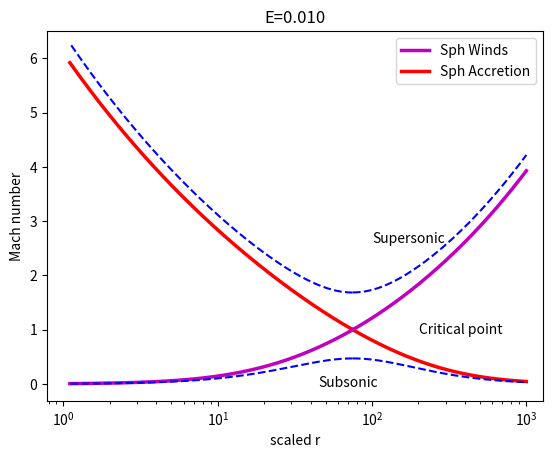

Python code for this plot:
import numpy as np
import matplotlib.pyplot as plt
from scipy.integrate import odeint
import math
ee=0.01
E=ee
gamma=4/3
n=3
rc=0.75/E
acs=1/(2*rc)
ac=math.sqrt(acs)
delr=0.1
i1=ac+(4*(ac**3)/(2*n+1))*(1+math.sqrt(n*(n-1.5)))*delr
i2=ac+(4*(ac**3)/(2*n+1))*(1-math.sqrt(n*(n-1.5)))*delr
i3=1.5*ac
i4=0.5*ac
r1=np.arange(rc+delr,1000,0.1)
r2=np.arange(rc-delr,1.0,-0.1)

def bondi(u,r):
    dudr=(1/(r**2)-(2/(r*n))*(E-(u**2)/2+1/r))/((E-(u**2)/2+1/r)/(u*n)-u)
    return dudr

u1=odeint(bondi,i1,r1)
u2=odeint(bondi,i2,r1)
u3=odeint(bondi,i3,r1)
u4=odeint(bondi,i4,r1)
u5=odeint(bondi,i1,r2)
u6=odeint(bondi,i2,r2)
u7=odeint(bondi,i3,r2)
u8=odeint(bondi,i4,r2)

m1=[(u/math.sqrt((E+1/r1[i]-(u**2)/2)*(1/n)))[0] for i,u in enumerate(u1)]
m2=[(u/math.sqrt((E+1/r1[i]-(u**2)/2)*(1/n)))[0] for i,u in enumerate(u2)]
m3=[(u/math.sqrt((E+1/r1[i]-(u**2)/2)*(1/n)))[0] for i,u in enumerate(u3)]
m4=[(u/math.sqrt((E+1/r1[i]-(u**2)/2)*(1/n)))[0] for i,u in enumerate(u4)]
m5=[(u/math.sqrt((E+1/r2[i]-(u**2)/2)*(1/n)))[0] for i,u in enumerate(u5)]
m6=[(u/math.sqrt((E+1/r2[i]-(u**2)/2)*(1/n)))[0] for i,u in enumerate(u6)]
m7=[(u/math.sqrt((E+1/r2[i]-(u**2)/2)*(1/n)))[0] for i,u in enumerate(u7)]
m8=[(u/math.sqrt((E+1/r2[i]-(u**2)/2)*(1/n)))[0] for i,u in enumerate(u8)]

plt.plot(r1, m1, 'm-', label="Sph Winds", linewidth=2.5)
plt.plot(r1, m2, 'r', label="Sph Accretion", linewidth=2.5)
plt.plot(r1, m3, 'b--')
plt.plot(r1, m4, 'b--')
plt.plot(r2, m5, 'r', linewidth=2.5)
plt.plot(r2, m6, 'm-', linewidth=2.5)
plt.plot(r2, m7, 'b--')
plt.plot(r2, m8, 'b--')
ax = plt.gca()
ax.set_xscale('log')
plt.xlabel('scaled r')
plt.ylabel('Mach number')
plt.title('E=%1.3f' % E)
plt.legend()
plt.text(rc+127, 0.93, 'Critical point')
plt.text(100, 2.60, 'Supersonic')
plt.text(45, -0.06, 'Subsonic')
plt.ylim(-0.31, 6.5)
plt.xlim(0, 1283)
plt.show()